Dataset: trash (GitHub, nlhtrung00/jetson-project). Classes: Coca-Cola, Fanta, Mirinda, Pepsi, Red Bull, Sprite, Sting.

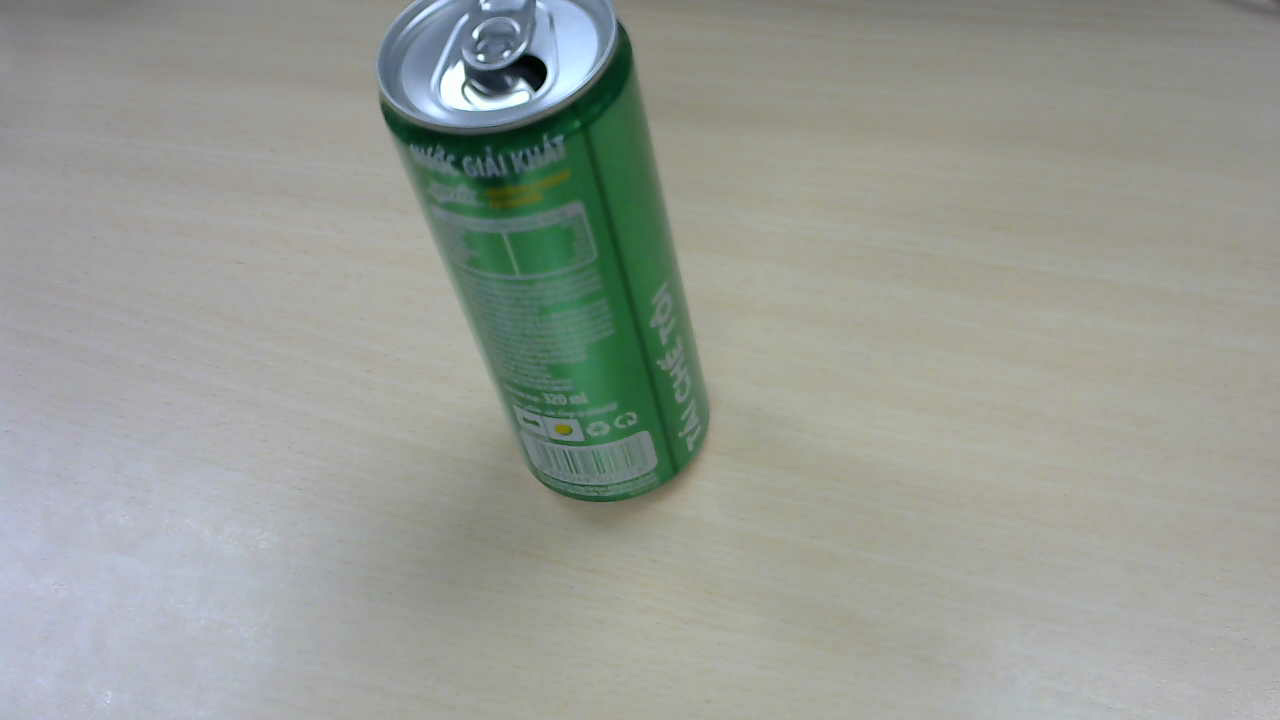
Label: Sprite

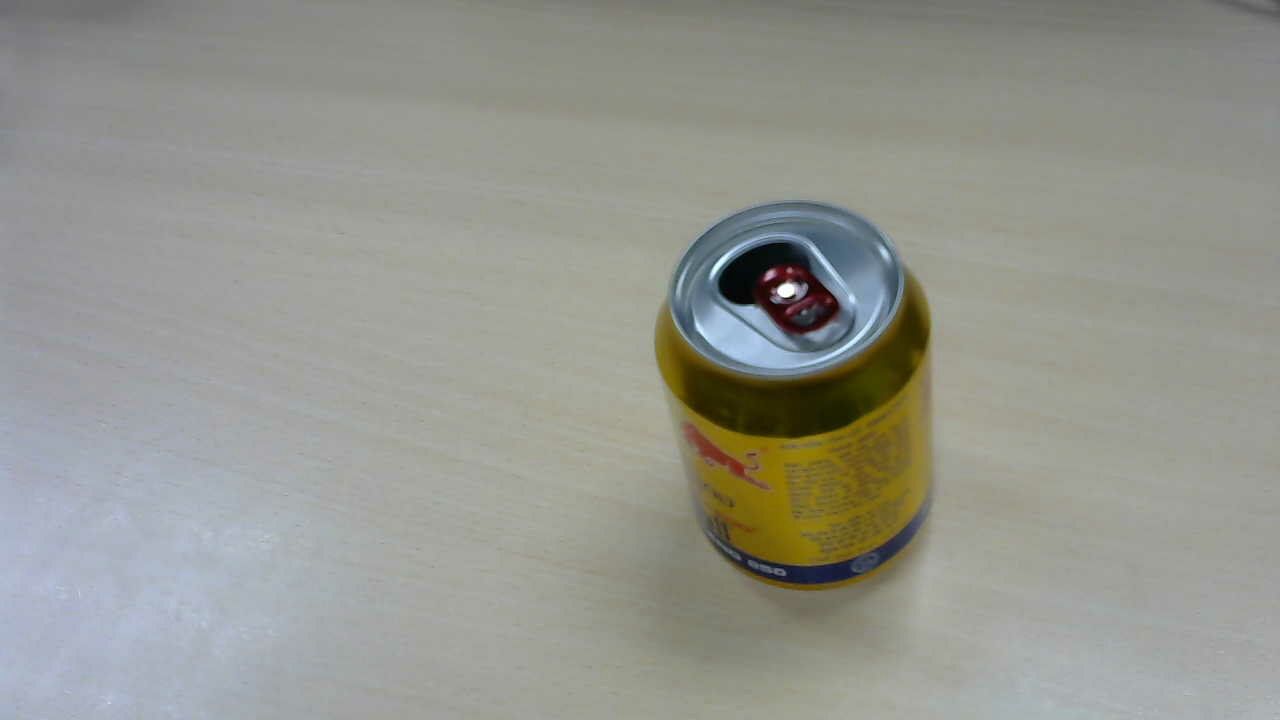
Label: Red Bull

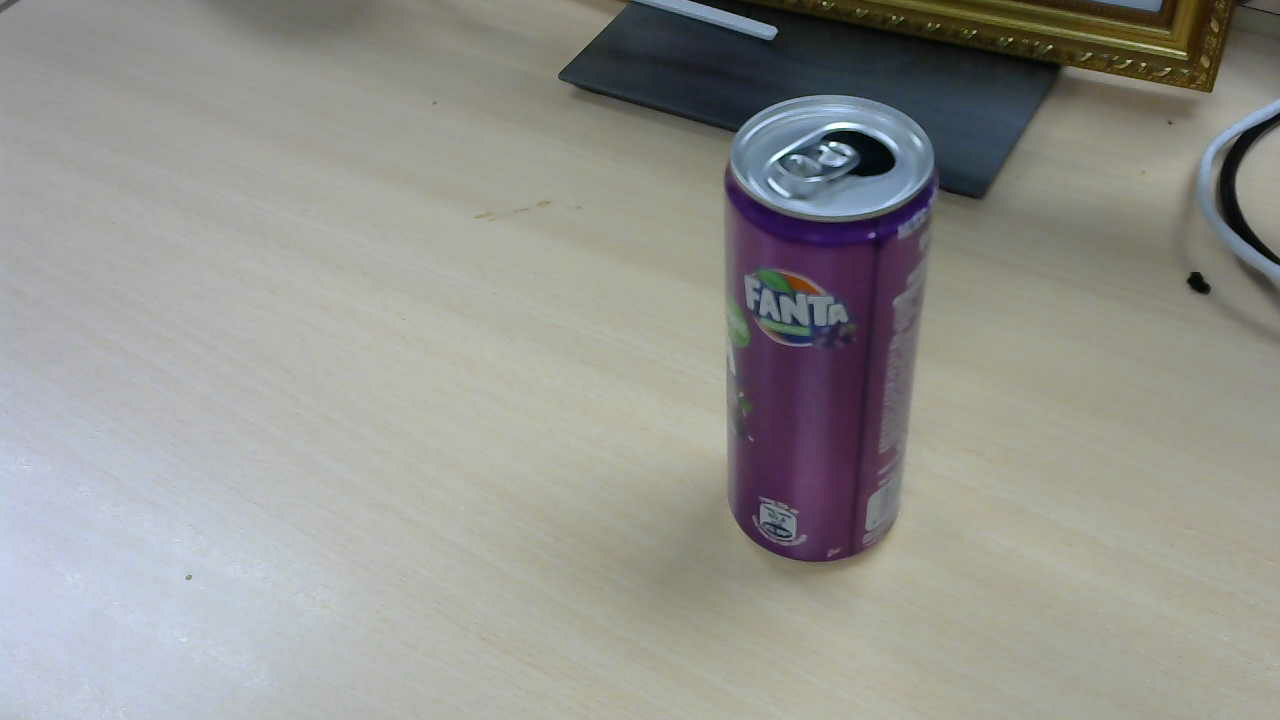
Label: Fanta

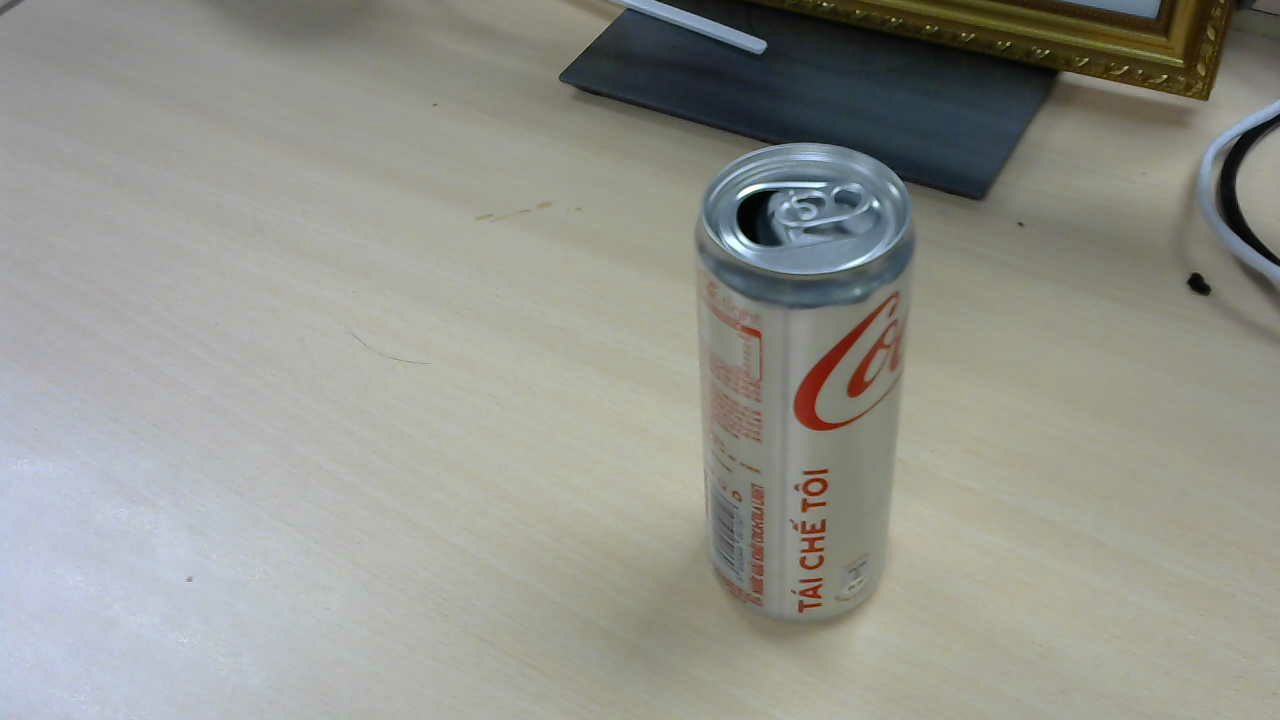
Label: Coca-Cola

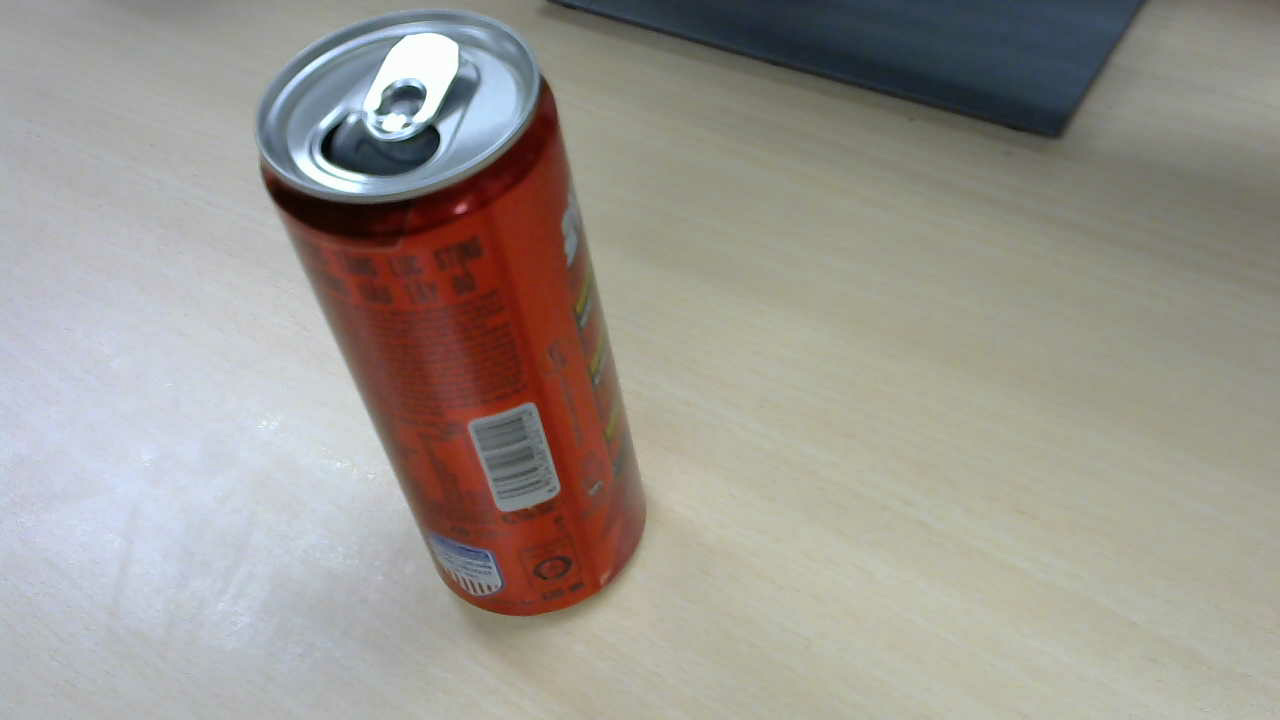
Label: Sting

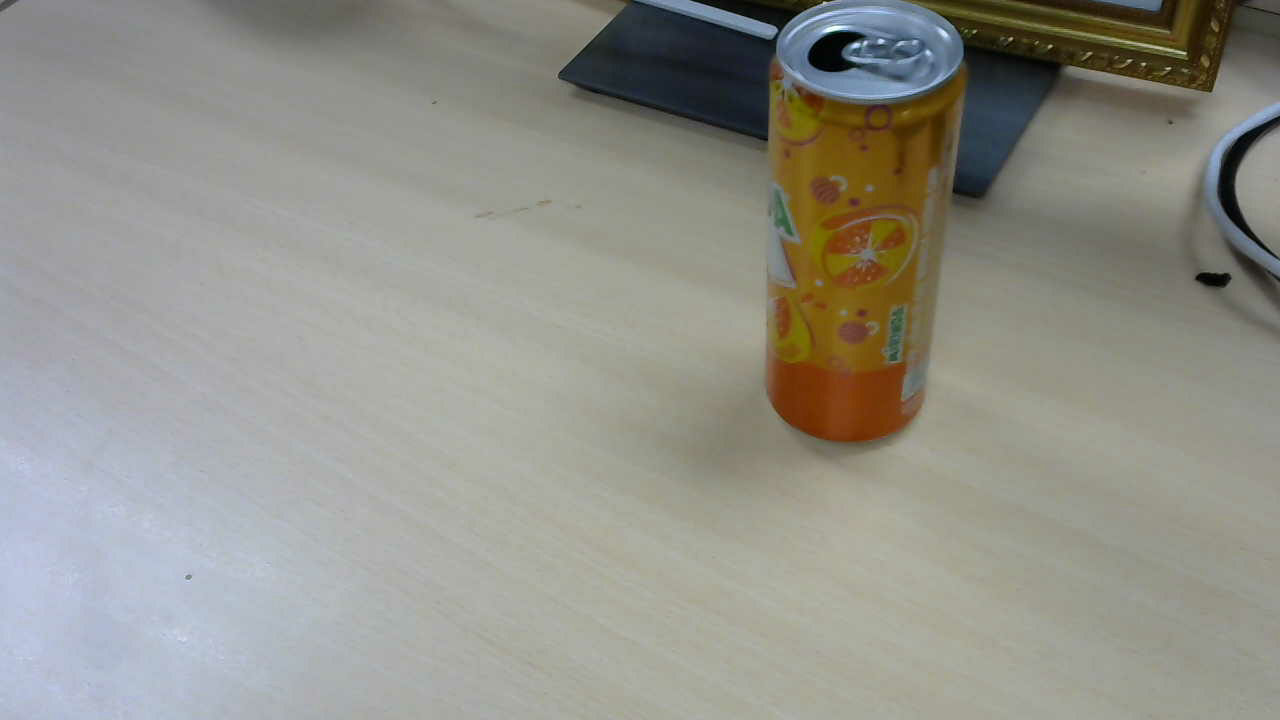
Label: Mirinda
